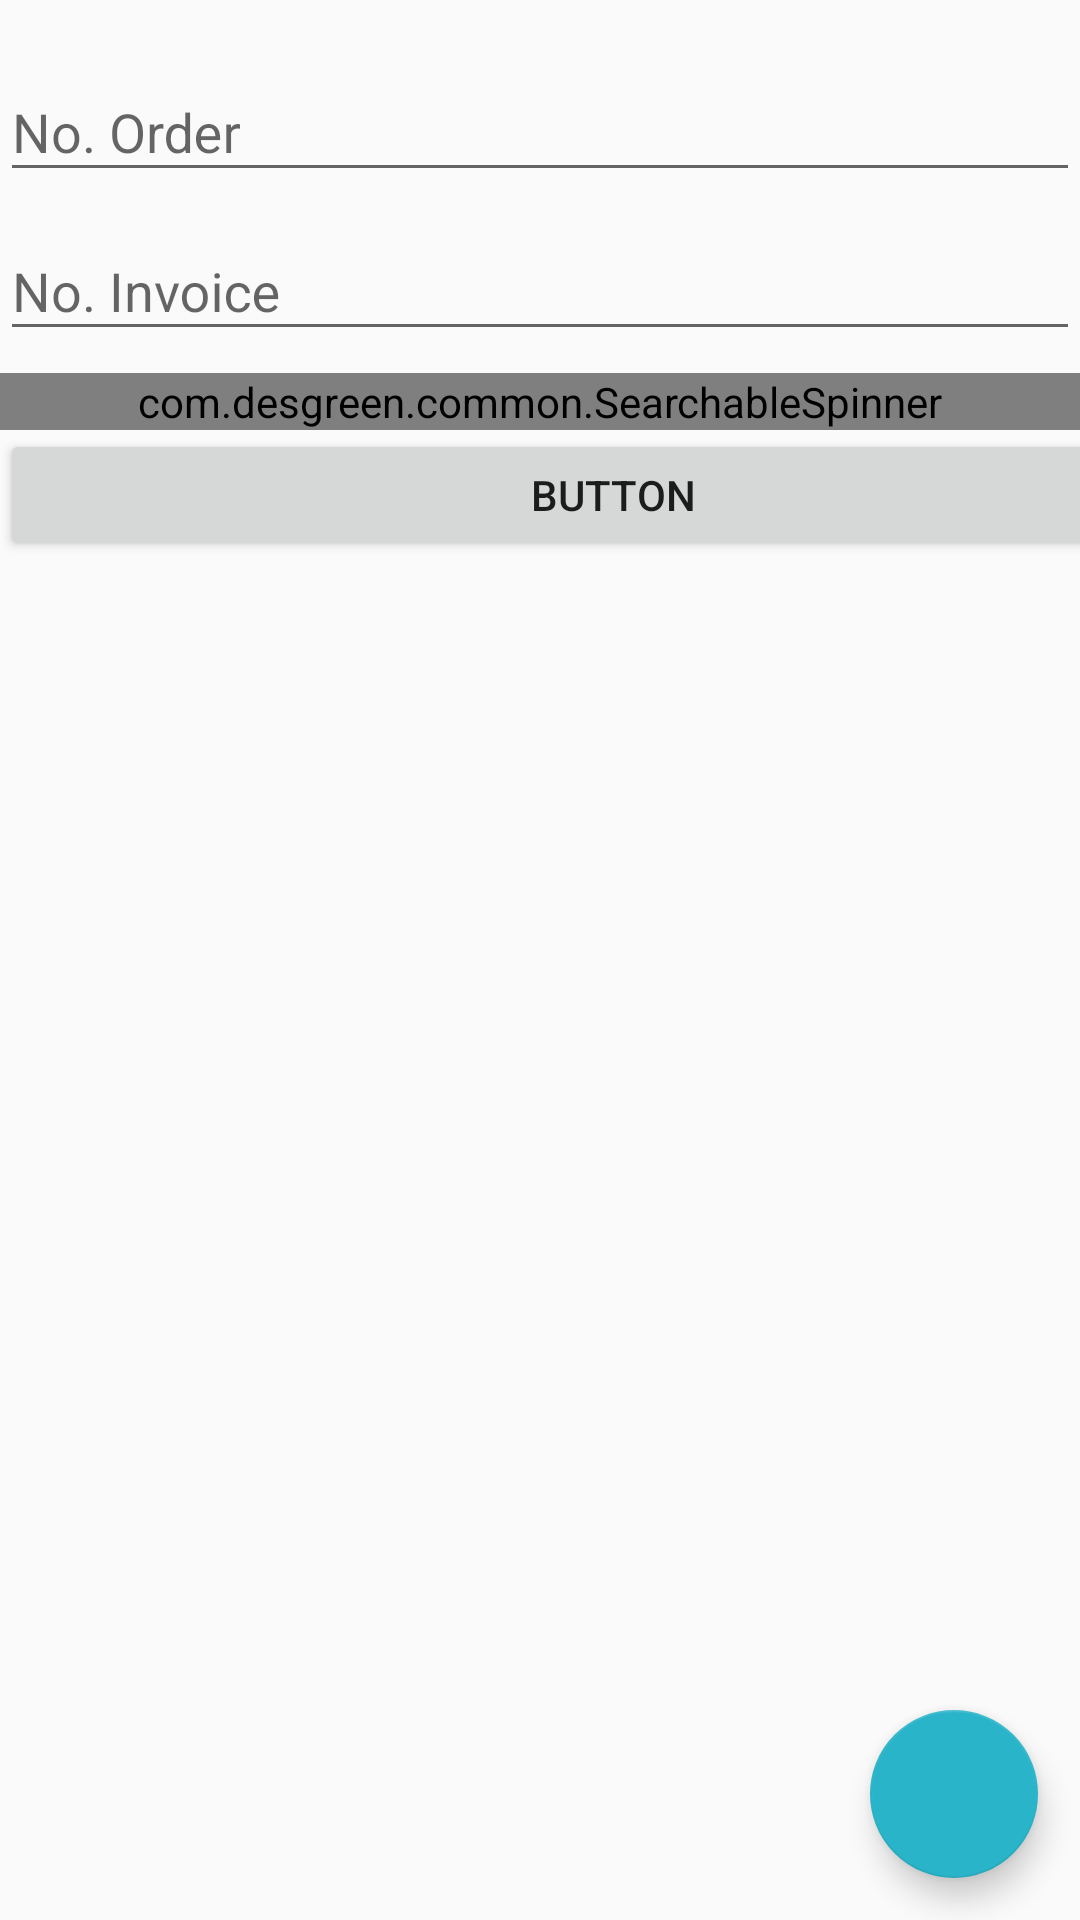

The Android layout XML behind this screen, and the referenced resources:
<!-- AndroidManifest.xml: application theme AppTheme -->
<!-- res/layout/activity_sales_order_form.xml -->
<?xml version="1.0" encoding="utf-8"?>
<androidx.constraintlayout.widget.ConstraintLayout xmlns:android="http://schemas.android.com/apk/res/android"
    xmlns:app="http://schemas.android.com/apk/res-auto"
    xmlns:tools="http://schemas.android.com/tools"
    android:layout_width="match_parent"
    android:layout_height="match_parent"
    tools:context=".sfa.transaksi.sales_order.SalesOrderFormActivity">


    <com.google.android.material.textfield.TextInputLayout
        android:id="@+id/textInputLayout"
        android:layout_width="match_parent"
        android:layout_height="wrap_content"
        app:layout_constraintBottom_toBottomOf="parent"
        app:layout_constraintStart_toStartOf="parent"
        app:layout_constraintTop_toTopOf="parent"
        app:layout_constraintVertical_bias="0.01999998">

        <EditText
            android:id="@+id/text_order_no"
            android:layout_width="match_parent"
            android:layout_height="wrap_content"
            android:layout_centerHorizontal="true"
            android:layout_centerVertical="true"
            android:ems="10"
            android:hint="No. Order" />

    </com.google.android.material.textfield.TextInputLayout>

    <com.google.android.material.textfield.TextInputLayout
        android:layout_width="match_parent"
        android:layout_height="wrap_content"
        app:layout_constraintBottom_toBottomOf="parent"
        app:layout_constraintEnd_toEndOf="parent"
        app:layout_constraintStart_toStartOf="parent"
        app:layout_constraintTop_toTopOf="parent"
        app:layout_constraintVertical_bias="0.110000014">

        <EditText
            android:id="@+id/text_invoice_no"
            android:layout_width="match_parent"
            android:layout_height="wrap_content"
            android:layout_centerHorizontal="true"
            android:layout_centerVertical="true"
            android:ems="10"
            android:hint="No. Invoice" />

    </com.google.android.material.textfield.TextInputLayout>


    <com.desgreen.common.SearchableSpinner
        android:id="@+id/spinner_customer"
        android:layout_width="match_parent"
        android:layout_height="wrap_content"
        app:layout_constraintBottom_toBottomOf="parent"
        app:layout_constraintEnd_toEndOf="parent"
        app:layout_constraintStart_toStartOf="parent"
        app:layout_constraintTop_toTopOf="parent"
        app:layout_constraintVertical_bias="0.19999999">

    </com.desgreen.common.SearchableSpinner>


    <com.google.android.material.floatingactionbutton.FloatingActionButton
        android:id="@+id/fab_save"
        android:layout_width="wrap_content"
        android:layout_height="wrap_content"
        android:layout_alignParentEnd="true"
        android:layout_alignParentBottom="true"
        android:src="@drawable/ic_baseline_save_24"
        android:tint="@android:color/white"
        app:backgroundTint="@color/colorPrimary"
        app:layout_constraintBottom_toBottomOf="parent"
        app:layout_constraintEnd_toEndOf="parent"
        app:layout_constraintHorizontal_bias="0.954"
        app:layout_constraintStart_toStartOf="parent"
        app:layout_constraintTop_toTopOf="parent"
        app:layout_constraintVertical_bias="0.976"
        app:rippleColor="@android:color/darker_gray" />

    <Button
        android:id="@+id/button"
        android:layout_width="409dp"
        android:layout_height="44dp"
        android:text="Button"
        app:layout_constraintBottom_toBottomOf="parent"
        app:layout_constraintEnd_toEndOf="parent"
        app:layout_constraintHorizontal_bias="0.0"
        app:layout_constraintStart_toStartOf="parent"
        app:layout_constraintTop_toTopOf="parent"
        app:layout_constraintVertical_bias="0.24" />

</androidx.constraintlayout.widget.ConstraintLayout>
<!-- resources referenced by this layout -->
<resources>
  <color name="colorPrimary">#2ab4c9</color>
  <style name="AppTheme" parent="Theme.AppCompat.Light.DarkActionBar">
          
          <item name="colorPrimary">@color/colorPrimary</item>
          <item name="colorPrimaryDark">@color/colorPrimaryDark</item>
          <item name="colorAccent">@color/colorAccent</item>
      </style>
  <color name="colorPrimaryDark">#1d807a</color>
  <color name="colorAccent">#03DAC5</color>
</resources>
